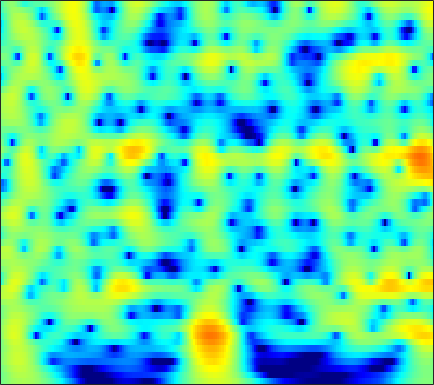

Data behind this chart, as committed beside it:
-0.94621, -0.49499, 0.047982, 0.52388, 0.83646, 1.1945, 1.4859, 1.6609, 1.8369, 1.9475, 1.994, 1.9873, 1.9238, 1.7976, 1.6624, 1.4278, 1.1302, 0.86511, 0.45609, -0.017331, -0.5571, -1.0058, -1.6647, -2.395
-1.199, -0.5878, 0.1386, 0.7647, 1.169, 1.625, 1.984, 2.192, 2.389, 2.494, 2.509, 2.463, 2.324, 2.099, 1.875, 1.502, 1.047, 0.6518, 0.05389, -0.6249, -1.384, -2.006, -2.905, -3.887
-0.7573, -0.06712, 0.7454, 1.435, 1.873, 2.348, 2.702, 2.889, 3.031, 3.052, 2.953, 2.8, 2.492, 2.066, 1.67, 1.045, 0.3103, -0.3077, -1.214, -2.201, -3.256, -4.078, -5.196, -6.32
-0.1521, 0.601, 1.476, 2.206, 2.658, 3.134, 3.465, 3.618, 3.692, 3.616, 3.387, 3.112, 2.603, 1.923, 1.296, 0.2899, -0.9265, -1.992, -3.645, -5.604, -7.928, -9.943, -12.96, -15.94
-0.1727, 0.586, 1.47, 2.206, 2.66, 3.133, 3.453, 3.591, 3.641, 3.537, 3.277, 2.98, 2.445, 1.748, 1.117, 0.1256, -1.046, -2.048, -3.554, -5.252, -7.109, -8.541, -10.32, -11.61
-0.5567, 0.246, 1.182, 1.956, 2.427, 2.905, 3.209, 3.326, 3.335, 3.182, 2.877, 2.558, 2.021, 1.375, 0.8329, 0.05185, -0.7775, -1.417, -2.276, -3.127, -3.95, -4.537, -5.271, -5.936
-0.629, 0.4436, 1.631, 2.555, 3.079, 3.559, 3.793, 3.811, 3.628, 3.214, 2.583, 1.978, 1.02, -0.05472, -0.8835, -1.924, -2.776, -3.238, -3.611, -3.777, -3.839, -3.876, -3.972, -4.151
0.1702, 1.338, 2.605, 3.559, 4.076, 4.501, 4.623, 4.513, 4.083, 3.305, 2.144, 0.9796, -1.051, -3.814, -6.611, -12.04, -19.42, -16.27, -10.93, -7.972, -6.193, -5.294, -4.464, -3.923
0.488, 1.452, 2.532, 3.373, 3.838, 4.228, 4.351, 4.261, 3.886, 3.212, 2.236, 1.302, -0.1958, -1.951, -3.349, -5.116, -6.457, -7.052, -7.429, -7.609, -7.753, -7.808, -7.664, -7.151
-0.1126, 0.8436, 1.915, 2.754, 3.23, 3.665, 3.877, 3.89, 3.721, 3.347, 2.773, 2.226, 1.361, 0.363, -0.4568, -1.65, -2.972, -4.073, -5.783, -7.981, -11.18, -14.97, -26.57, -19.27
-0.9241, -0.02271, 0.9774, 1.763, 2.212, 2.631, 2.86, 2.913, 2.844, 2.627, 2.273, 1.926, 1.371, 0.7295, 0.1945, -0.5794, -1.423, -2.093, -3.03, -3.966, -4.829, -5.335, -5.673, -5.486
-0.6722, -0.003691, 0.7351, 1.291, 1.592, 1.846, 1.935, 1.902, 1.738, 1.46, 1.093, 0.7772, 0.3225, -0.1402, -0.4763, -0.8873, -1.254, -1.504, -1.79, -2.008, -2.133, -2.162, -2.111, -1.954
0.805, 1.253, 1.72, 2.014, 2.122, 2.111, 1.916, 1.65, 1.133, 0.4563, -0.3214, -0.929, -1.683, -2.28, -2.576, -2.727, -2.654, -2.494, -2.217, -1.923, -1.632, -1.419, -1.142, -0.8803
2.601, 2.954, 3.316, 3.527, 3.562, 3.396, 2.957, 2.423, 1.388, -0.07943, -2.072, -3.957, -6.959, -9.718, -10.1, -8.374, -6.274, -4.979, -3.632, -2.65, -1.933, -1.531, -1.123, -0.8475
2.103, 2.718, 3.503, 4.155, 4.485, 4.642, 4.431, 4.008, 3.084, 1.669, -0.3264, -2.215, -5.141, -7.722, -8.385, -7.494, -6.221, -5.485, -4.786, -4.153, -3.498, -3.009, -2.478, -2.197
-4.769, -1.986, 0.7804, 2.681, 3.655, 4.492, 4.867, 4.867, 4.535, 3.873, 2.928, 2.062, 0.7726, -0.5937, -1.681, -3.317, -5.318, -7.307, -11.03, -14.41, -11.64, -8.63, -5.816, -4.213
-3.786, -2.205, -0.2089, 1.388, 2.287, 3.144, 3.658, 3.841, 3.814, 3.538, 3.044, 2.529, 1.665, 0.6212, -0.291, -1.748, -3.474, -4.883, -6.713, -7.767, -7.333, -6.403, -5.064, -3.929
-0.7497, -0.1636, 0.6216, 1.301, 1.736, 2.187, 2.455, 2.555, 2.552, 2.393, 2.098, 1.809, 1.32, 0.7332, 0.2514, -0.4332, -1.16, -1.652, -2.231, -2.68, -2.926, -2.985, -2.993, -2.913
0.6834, 1.062, 1.464, 1.753, 1.907, 2.014, 2.004, 1.924, 1.764, 1.548, 1.309, 1.135, 0.9175, 0.6939, 0.5238, 0.2888, 0.02196, -0.2283, -0.5869, -0.9941, -1.475, -1.866, -2.413, -3.003
2.148, 2.405, 2.601, 2.664, 2.587, 2.306, 1.857, 1.408, 0.7254, 0.08275, -0.3555, -0.4819, -0.3385, 0.04638, 0.3712, 0.7469, 1.002, 1.048, 0.9234, 0.572, -0.06601, -0.7588, -1.98, -3.677
2.468, 2.768, 3.023, 3.036, 2.83, 2.235, 1.194, 0.04704, -2.161, -5.343, -9.161, -9.587, -6.079, -2.815, -1.042, 0.6084, 1.641, 2.129, 2.403, 2.293, 1.839, 1.24, 0.07617, -1.535
-0.8005, -0.004146, 0.8173, 1.226, 1.29, 1.03, 0.3141, -0.5146, -2.061, -3.987, -5.537, -5.68, -4.276, -2.36, -1.077, 0.2915, 1.235, 1.717, 2.078, 2.144, 1.97, 1.7, 1.169, 0.5373
-4.127, -2.57, -1.081, -0.1248, 0.3426, 0.6499, 0.6525, 0.5076, 0.2089, -0.1355, -0.3683, -0.4265, -0.3191, -0.02172, 0.2454, 0.6155, 0.9465, 1.109, 1.226, 1.225, 1.076, 0.9023, 0.5867, 0.1994
-2.554, -1.392, -0.2017, 0.7306, 1.231, 1.647, 1.849, 1.857, 1.734, 1.512, 1.208, 0.9902, 0.7196, 0.519, 0.4405, 0.392, 0.4025, 0.4247, 0.4164, 0.3237, 0.1108, -0.1518, -0.6046, -1.178
0.514, 1.235, 2.042, 2.72, 3.076, 3.354, 3.416, 3.305, 2.93, 2.33, 1.501, 0.7755, -0.2588, -1.212, -1.674, -1.853, -1.601, -1.261, -0.8519, -0.6809, -0.8003, -1.151, -1.944, -3.122
1.787, 2.482, 3.337, 3.972, 4.299, 4.548, 4.5, 4.278, 3.675, 2.653, 1.123, -0.5173, -3.587, -8.537, -13.97, -11.93, -6.48, -4.098, -2.198, -1.277, -1.092, -1.369, -2.326, -3.978
0.09377, 1.057, 2.129, 2.92, 3.377, 3.763, 3.893, 3.804, 3.438, 2.733, 1.657, 0.5956, -1.112, -2.885, -3.822, -3.895, -2.913, -2.02, -1.138, -0.6445, -0.6322, -0.8953, -1.633, -2.781
-2.604, -1.651, -0.5915, 0.3326, 0.9431, 1.587, 2.084, 2.323, 2.462, 2.408, 2.177, 1.922, 1.499, 1.103, 0.8508, 0.6549, 0.5567, 0.5205, 0.4622, 0.2969, -0.006942, -0.3641, -0.9738, -1.757
-5.514, -4.928, -4.013, -2.849, -1.955, -0.8191, 0.1903, 0.8308, 1.496, 1.974, 2.274, 2.395, 2.441, 2.395, 2.305, 2.129, 1.895, 1.666, 1.335, 0.905, 0.4242, -0.001617, -0.6061, -1.257
-12.18, -12.48, -10.32, -7.183, -5.192, -2.909, -1.145, -0.06979, 1.077, 1.935, 2.55, 2.858, 3.116, 3.179, 3.134, 2.923, 2.603, 2.274, 1.727, 1.079, 0.366, -0.1955, -0.9584, -1.671
-13.28, -13.86, -11.1, -7.48, -5.259, -2.849, -0.9528, 0.197, 1.461, 2.432, 3.133, 3.505, 3.79, 3.854, 3.76, 3.466, 2.955, 2.457, 1.601, 0.5839, -0.6365, -1.607, -2.965, -4.216
-4.632, -4.778, -4.402, -3.555, -2.673, -1.35, -0.04547, 0.9002, 1.993, 2.896, 3.559, 3.913, 4.146, 4.153, 3.98, 3.552, 2.841, 2.135, 0.9656, -0.5294, -2.431, -4.182, -7.101, -10.99
-3.049, -3.773, -4.117, -3.885, -3.141, -1.783, -0.2547, 0.8484, 2.111, 3.113, 3.833, 4.175, 4.369, 4.282, 4.028, 3.442, 2.621, 1.839, 0.5892, -0.9463, -2.775, -4.431, -7.04, -10.15
-4.104, -6.876, -13.54, -14.8, -8.852, -4.185, -0.9886, 0.6831, 2.42, 3.628, 4.444, 4.751, 4.884, 4.593, 4.173, 3.296, 2.212, 1.286, 0.03191, -1.164, -2.187, -3.007, -4.055, -5.218
-0.5264, -2.151, -3.665, -4.083, -3.274, -1.629, 0.111, 1.352, 2.714, 3.811, 4.507, 4.797, 4.761, 4.249, 3.507, 1.995, -0.2184, -2.385, -5.305, -6.53, -5.303, -4.113, -3.095, -2.754
1.31, 0.39, -0.7739, -1.768, -2.311, -2.413, -1.743, -0.8091, 0.6582, 1.994, 2.953, 3.427, 3.569, 3.236, 2.562, 1.096, -1.209, -3.529, -7.354, -8.576, -5.643, -3.565, -1.662, -0.5649
-0.271, -1.214, -3.196, -6.167, -9.603, -18.38, -13.56, -8.116, -3.873, -1.302, 0.3793, 1.142, 1.734, 1.834, 1.663, 1.188, 0.482, -0.04364, -0.58, -0.7473, -0.46, -0.08115, 0.5394, 1.116
-1.474, -1.987, -2.906, -4.225, -5.228, -6.091, -5.687, -4.663, -3.071, -1.67, -0.6319, -0.1118, 0.2994, 0.4006, 0.3537, 0.1456, -0.1013, -0.2834, -0.4077, -0.3455, -0.1363, 0.1497, 0.6059, 1.119
-1.092, -0.8974, -0.8315, -0.8547, -0.9433, -0.9389, -0.8226, -0.6712, -0.392, -0.1492, -0.03629, -0.0418, -0.2507, -0.624, -1.027, -1.673, -2.308, -2.704, -2.98, -2.845, -2.305, -1.715, -0.8147, 0.09026
0.1305, 0.5964, 1.008, 1.304, 1.411, 1.504, 1.512, 1.463, 1.321, 1.06, 0.645, 0.2313, -0.5549, -1.587, -2.604, -4.318, -6.535, -8.562, -10.88, -10.43, -7.643, -5.58, -3.269, -1.491
1.151, 1.617, 2.058, 2.343, 2.487, 2.52, 2.422, 2.264, 1.911, 1.407, 0.75, 0.1214, -0.8707, -2.126, -3.287, -5.174, -7.711, -10.08, -13.21, -12.53, -8.985, -6.563, -4.084, -2.231
1.683, 2.071, 2.495, 2.747, 2.848, 2.826, 2.633, 2.373, 1.873, 1.209, 0.3945, -0.3083, -1.29, -2.313, -3.047, -3.96, -4.729, -5.107, -5.288, -4.966, -4.189, -3.462, -2.483, -1.611
1.943, 2.355, 2.83, 3.151, 3.244, 3.227, 2.981, 2.629, 1.953, 1.018, -0.1868, -1.194, -2.639, -3.908, -4.529, -4.787, -4.416, -3.951, -3.199, -2.43, -1.723, -1.267, -0.7706, -0.4786
1.329, 1.983, 2.679, 3.213, 3.463, 3.574, 3.406, 3.075, 2.312, 1.114, -0.6271, -2.413, -5.781, -11.03, -15.71, -11.94, -7.052, -4.715, -2.544, -1.11, -0.158, 0.3235, 0.6872, 0.7491
-1.587, -0.4751, 0.7278, 1.679, 2.246, 2.696, 2.845, 2.755, 2.313, 1.494, 0.2794, -0.929, -2.903, -4.889, -5.771, -5.326, -3.719, -2.445, -1.07, -0.08401, 0.5579, 0.8306, 0.9447, 0.8287
-5.946, -4.212, -2.207, -0.6694, 0.2313, 1.141, 1.72, 1.956, 2.049, 1.913, 1.578, 1.241, 0.7592, 0.3397, 0.1274, 0.05667, 0.177, 0.3372, 0.5132, 0.6163, 0.5594, 0.3993, 0.04208, -0.4637
-8.624, -6.262, -3.729, -1.89, -0.8571, 0.2515, 1.044, 1.481, 1.92, 2.216, 2.385, 2.451, 2.488, 2.445, 2.384, 2.256, 2.053, 1.835, 1.473, 0.9695, 0.3052, -0.3005, -1.26, -2.457
-5.912, -4.48, -2.853, -1.607, -0.9221, -0.26, 0.2721, 0.6479, 1.151, 1.704, 2.286, 2.685, 3.1, 3.359, 3.428, 3.314, 2.968, 2.548, 1.794, 0.8027, -0.3616, -1.31, -2.683, -4.185
-1.897, -1.49, -1.072, -0.9281, -1.085, -1.681, -2.412, -2.741, -2.388, -1.054, 0.6483, 1.783, 2.951, 3.704, 3.983, 3.965, 3.514, 2.909, 1.679, -0.03025, -2.189, -3.926, -5.947, -6.657
-0.3197, -0.1656, -0.3163, -0.8949, -1.73, -3.755, -7.731, -14.1, -17.02, -6.272, -1.671, 0.493, 2.408, 3.527, 3.945, 4.026, 3.58, 2.897, 1.435, -0.7633, -4.041, -7.735, -16.35, -14.52
-2.017, -1.615, -1.355, -1.431, -1.715, -2.255, -2.89, -3.192, -2.866, -1.725, -0.2605, 0.7891, 1.862, 2.549, 2.809, 2.818, 2.45, 1.911, 0.9148, -0.3933, -1.861, -2.916, -3.935, -4.08
-4.122, -3.328, -2.384, -1.661, -1.245, -0.8066, -0.4113, -0.1054, 0.3561, 0.8825, 1.414, 1.773, 2.151, 2.355, 2.377, 2.201, 1.803, 1.38, 0.6692, -0.1546, -1.034, -1.683, -2.41, -2.901
-5.534, -4.328, -2.836, -1.538, -0.6954, 0.2215, 0.9776, 1.468, 1.996, 2.41, 2.703, 2.825, 2.889, 2.8, 2.623, 2.254, 1.733, 1.265, 0.5175, -0.3422, -1.33, -2.161, -3.395, -4.83
-6.998, -5.183, -3.119, -1.386, -0.2855, 0.9281, 1.863, 2.402, 2.941, 3.274, 3.426, 3.424, 3.247, 2.892, 2.517, 1.894, 1.163, 0.5422, -0.3229, -1.239, -2.211, -3.019, -4.407, -6.414
-7.993, -5.563, -3.078, -1.143, 0.02789, 1.274, 2.198, 2.688, 3.132, 3.332, 3.299, 3.137, 2.701, 2.032, 1.375, 0.2904, -0.9848, -1.992, -3.226, -4.064, -4.387, -4.396, -4.331, -4.321
-5.543, -3.899, -2.039, -0.5144, 0.3946, 1.35, 2.019, 2.353, 2.565, 2.556, 2.327, 2.005, 1.398, 0.5142, -0.3838, -2.006, -4.353, -6.782, -11.38, -15.16, -11.14, -8.054, -5.156, -3.183
-3.543, -2.475, -1.172, -0.1242, 0.4684, 1.002, 1.233, 1.239, 1.03, 0.6596, 0.2163, -0.1403, -0.6186, -1.188, -1.741, -2.779, -4.265, -5.746, -7.827, -8.767, -7.409, -5.688, -3.499, -1.704
-2.873, -1.736, -0.5135, 0.3099, 0.6811, 0.7782, 0.433, -0.1417, -1.262, -2.705, -4.041, -4.513, -4.276, -3.474, -2.893, -2.377, -2.155, -2.113, -2.132, -2.023, -1.7, -1.322, -0.6942, 0.007512
